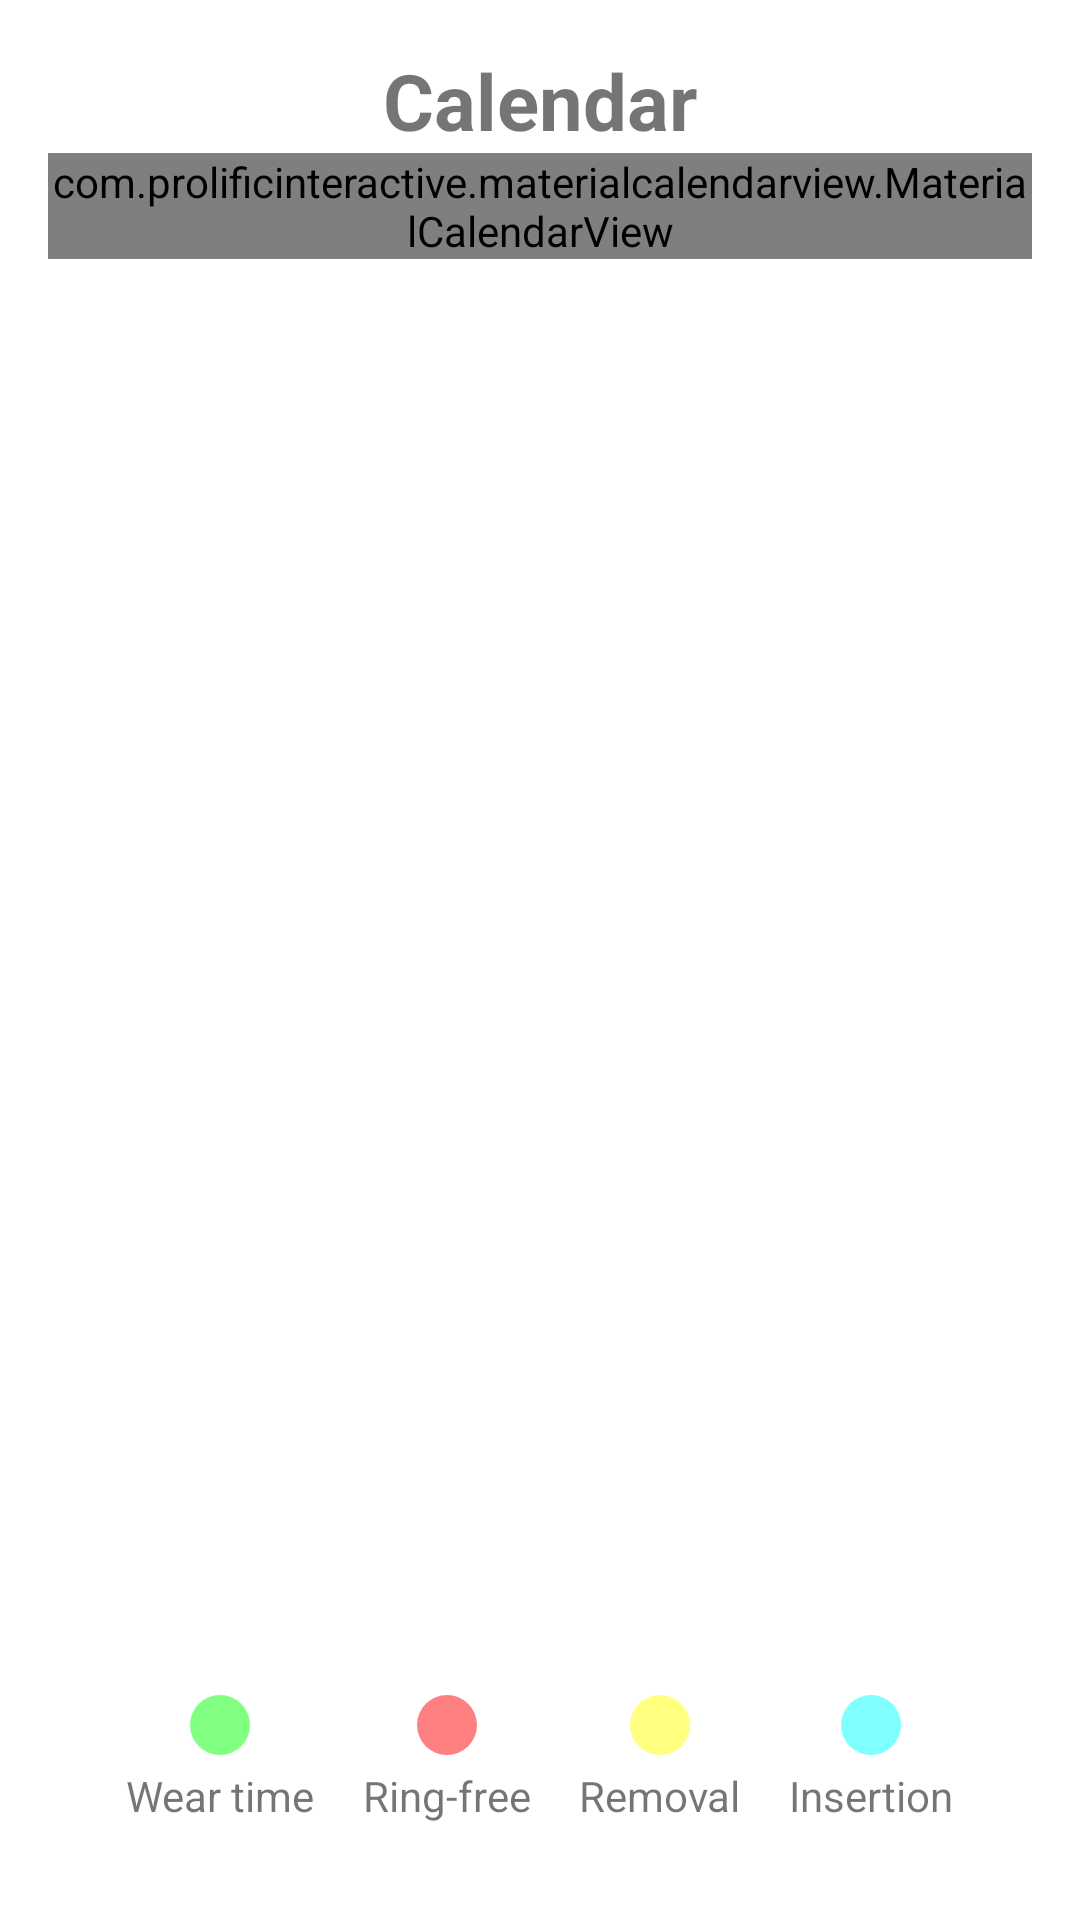

Here is an Android app screen rendered from its layout file. Give the layout XML and the strings, colors and styles it references.
<!-- AndroidManifest.xml: application theme Theme.MaterialComponents.DayNight.NoActionBar -->
<!-- res/layout/fragment_calendar.xml -->
<?xml version="1.0" encoding="utf-8"?>
<androidx.constraintlayout.widget.ConstraintLayout xmlns:android="http://schemas.android.com/apk/res/android"
    xmlns:app="http://schemas.android.com/apk/res-auto"
    android:layout_width="match_parent"
    android:layout_height="match_parent"
    android:padding="16dp">

    <TextView
        android:id="@+id/title_text"
        android:text="@string/calendar_title"
        android:textSize="26sp"
        android:textStyle="bold"
        android:layout_marginBottom="16dp"
        android:layout_width="wrap_content"
        android:layout_height="wrap_content"
        app:layout_constraintTop_toTopOf="parent"
        app:layout_constraintStart_toStartOf="parent"
        app:layout_constraintEnd_toEndOf="parent" />

    <com.prolificinteractive.materialcalendarview.MaterialCalendarView
        android:id="@+id/calendarView"
        android:layout_width="match_parent"
        android:layout_height="wrap_content"
        app:layout_constraintTop_toBottomOf="@id/title_text"
        app:layout_constraintStart_toStartOf="parent"
        app:layout_constraintEnd_toEndOf="parent" />

    <LinearLayout
        android:id="@+id/calendar_legend_row"
        android:layout_width="match_parent"
        android:layout_height="wrap_content"
        android:orientation="horizontal"
        android:gravity="center"
        android:paddingTop="8dp"
        android:paddingBottom="8dp"
        app:layout_constraintBottom_toBottomOf="parent"
        app:layout_constraintStart_toStartOf="parent"
        app:layout_constraintEnd_toEndOf="parent">

        
        <LinearLayout
            android:layout_width="wrap_content"
            android:layout_height="wrap_content"
            android:orientation="vertical"
            android:layout_margin="8dp"
            android:gravity="center">

            <View
                android:id="@+id/view_legend_wear"
                android:layout_width="20dp"
                android:layout_height="20dp"
                android:background="@drawable/circle_green" />

            <TextView
                android:text="@string/legend_wear_time"
                android:layout_width="wrap_content"
                android:layout_height="wrap_content"
                android:textSize="14sp"
                android:layout_marginTop="4dp" />
        </LinearLayout>

        
        <LinearLayout
            android:layout_width="wrap_content"
            android:layout_height="wrap_content"
            android:orientation="vertical"
            android:layout_margin="8dp"
            android:gravity="center">

            <View
                android:id="@+id/view_legend_ring_free"
                android:layout_width="20dp"
                android:layout_height="20dp"
                android:background="@drawable/circle_red" />

            <TextView
                android:text="@string/legend_ring_free"
                android:layout_width="wrap_content"
                android:layout_height="wrap_content"
                android:textSize="14sp"
                android:layout_marginTop="4dp" />
        </LinearLayout>

        
        <LinearLayout
            android:layout_width="wrap_content"
            android:layout_height="wrap_content"
            android:orientation="vertical"
            android:layout_margin="8dp"
            android:gravity="center">

            <View
                android:id="@+id/view_legend_removal"
                android:layout_width="20dp"
                android:layout_height="20dp"
                android:background="@drawable/circle_yellow" />

            <TextView
                android:text="@string/legend_removal"
                android:layout_width="wrap_content"
                android:layout_height="wrap_content"
                android:textSize="14sp"
                android:layout_marginTop="4dp" />
        </LinearLayout>

        
        <LinearLayout
            android:layout_width="wrap_content"
            android:layout_height="wrap_content"
            android:orientation="vertical"
            android:layout_margin="8dp"
            android:gravity="center">

            <View
                android:id="@+id/view_legend_insertion"
                android:layout_width="20dp"
                android:layout_height="20dp"
                android:background="@drawable/circle_cyan" />

            <TextView
                android:text="@string/legend_insertion"
                android:layout_width="wrap_content"
                android:layout_height="wrap_content"
                android:textSize="14sp"
                android:layout_marginTop="4dp" />
        </LinearLayout>
    </LinearLayout>

</androidx.constraintlayout.widget.ConstraintLayout>
<!-- resources referenced by this layout -->
<resources>
  <!-- drawable circle_cyan (drawable) -->
  <shape xmlns:android="http://schemas.android.com/apk/res/android"
      android:shape="oval">
      <solid android:color="#7F00FFFF" /> 
      <size android:width="20dp" android:height="20dp"/>
  </shape>
  <!-- drawable circle_green (drawable) -->
  <shape xmlns:android="http://schemas.android.com/apk/res/android"
      android:shape="oval">
      <solid android:color="#7F00FF00" /> 
      <size android:width="20dp" android:height="20dp"/>
  </shape>
  <!-- drawable circle_red (drawable) -->
  <shape xmlns:android="http://schemas.android.com/apk/res/android"
      android:shape="oval">
      <solid android:color="#7FFF0000" /> 
      <size android:width="20dp" android:height="20dp"/>
  </shape>
  <!-- drawable circle_yellow (drawable) -->
  <shape xmlns:android="http://schemas.android.com/apk/res/android"
      android:shape="oval">
      <solid android:color="#7FFFFF00" /> 
      <size android:width="20dp" android:height="20dp"/>
  </shape>
  <string name="calendar_title">Calendar</string>
  <string name="legend_insertion">Insertion</string>
  <string name="legend_removal">Removal</string>
  <string name="legend_ring_free">Ring-free</string>
  <string name="legend_wear_time">Wear time</string>
</resources>
